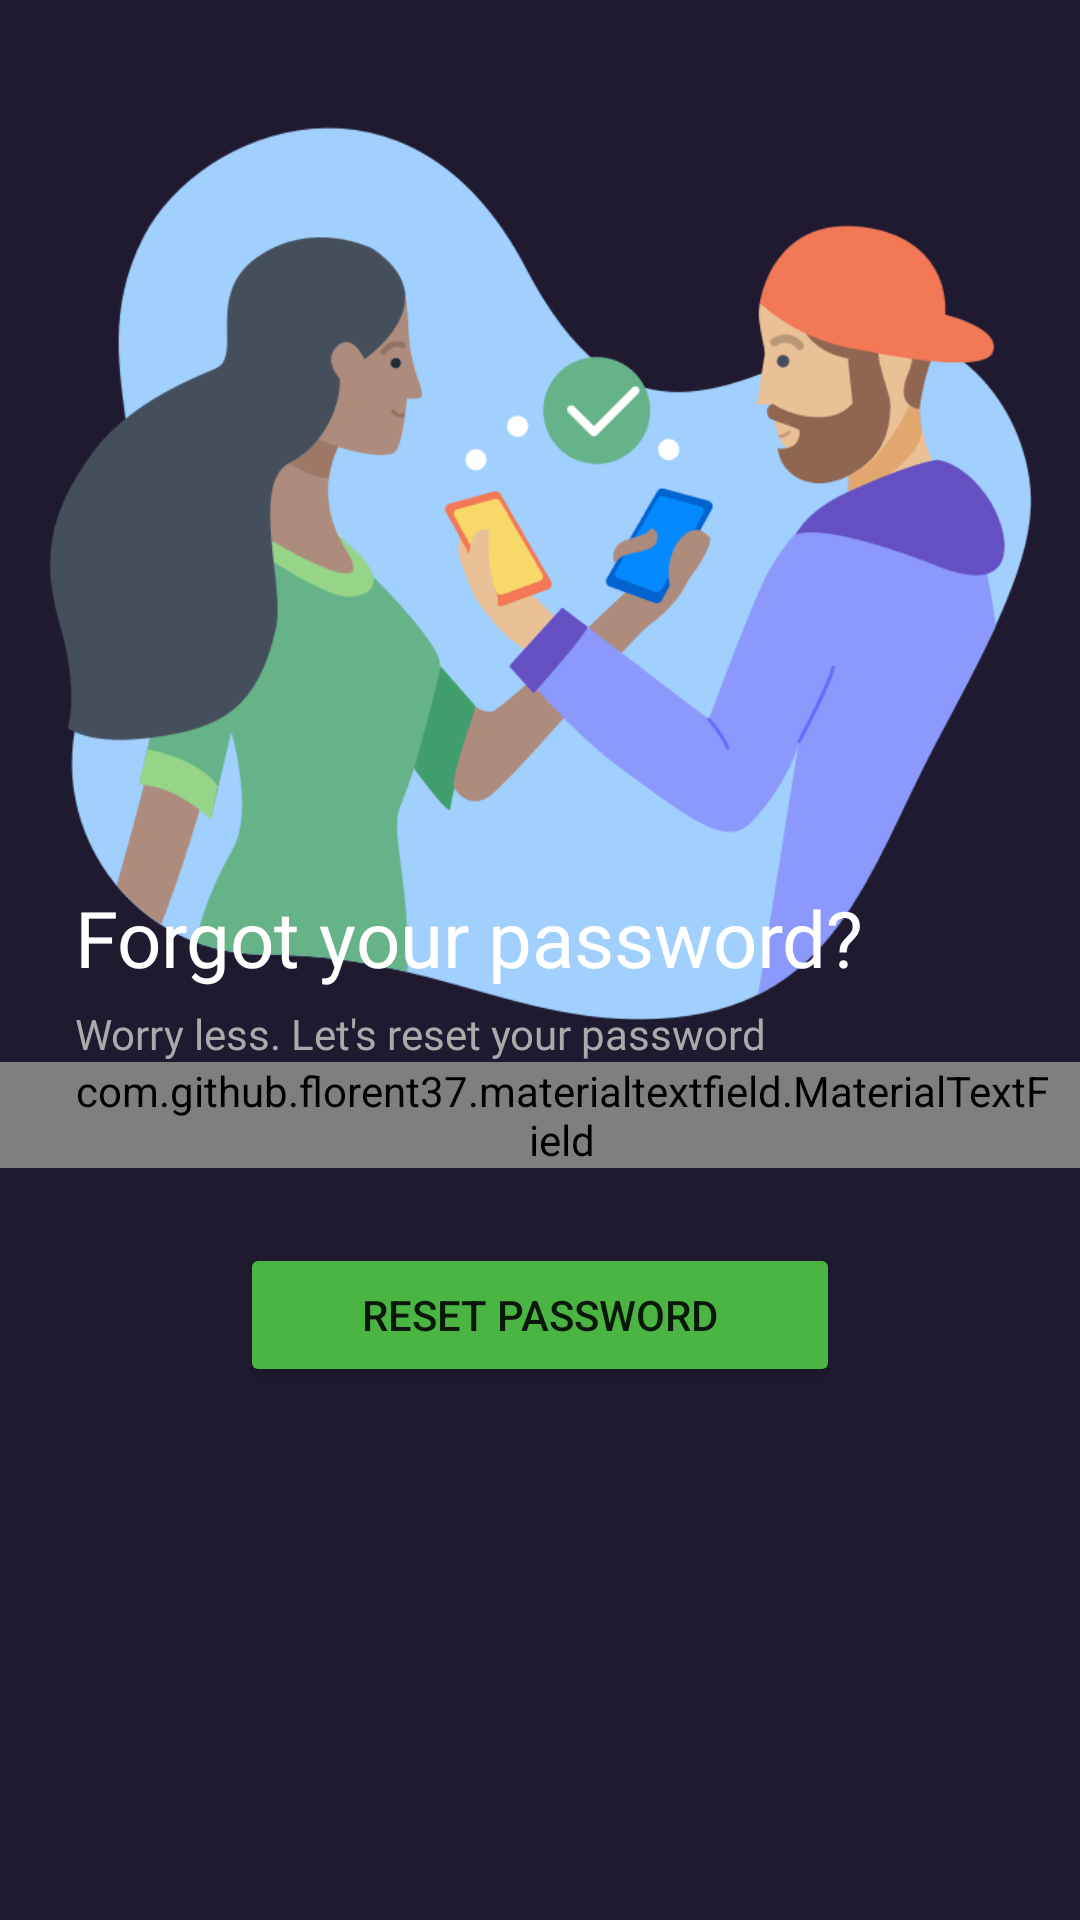

Android layout source for this screen:
<!-- AndroidManifest.xml: application theme Theme.ProfileDash -->
<!-- res/layout/activity_forgot_password.xml -->
<?xml version="1.0" encoding="utf-8"?>
<androidx.constraintlayout.widget.ConstraintLayout xmlns:android="http://schemas.android.com/apk/res/android"
    xmlns:app="http://schemas.android.com/apk/res-auto"
    xmlns:tools="http://schemas.android.com/tools"
    android:layout_width="match_parent"
    android:layout_height="match_parent"
    android:background="@color/sp_black"
    tools:context=".dashUi.ForgotPassword">

    <RelativeLayout
        android:id="@+id/relativeLayout"
        android:layout_width="match_parent"
        android:layout_height="wrap_content"
        android:padding="16dp"
        app:layout_constraintEnd_toEndOf="parent"
        app:layout_constraintStart_toStartOf="parent"
        app:layout_constraintTop_toTopOf="parent">

        <ImageView
            android:layout_width="match_parent"
            android:layout_height="350dp"
            app:srcCompat="@drawable/passwordreset" />

    </RelativeLayout>

    <LinearLayout
        android:layout_width="match_parent"
        android:layout_height="345dp"
        android:orientation="vertical"
        app:layout_constraintBottom_toBottomOf="parent"
        app:layout_constraintEnd_toEndOf="parent"
        app:layout_constraintHorizontal_bias="1.0"
        app:layout_constraintStart_toStartOf="parent"
        app:layout_constraintTop_toBottomOf="@+id/relativeLayout"
        app:layout_constraintVertical_bias="1.0">

        <TextView
            android:layout_width="match_parent"
            android:layout_height="wrap_content"
            android:fontFamily="@font/montserrat_bold"
            android:paddingLeft="25dp"
            android:paddingRight="10dp"
            android:paddingBottom="5dp"
            android:text="@string/forgot_your_password"
            android:textColor="@color/white"
            android:textSize="26sp" />

        <TextView
            android:layout_width="match_parent"
            android:layout_height="wrap_content"
            android:fontFamily="@font/montserrat"
            android:paddingLeft="25dp"
            android:text="@string/worry_less_let_s_reset_your_password"
            android:textColor="@android:color/darker_gray" />

        <com.github.florent37.materialtextfield.MaterialTextField
            android:layout_width="match_parent"
            android:layout_height="wrap_content"
            android:paddingLeft="25dp"
            android:paddingRight="10dp"
            app:mtf_image="@drawable/ic_mail"
            app:mtf_labelColor="#666">

            <EditText
                android:id="@+id/emailAddress"
                android:layout_width="match_parent"
                android:layout_height="wrap_content"
                android:fontFamily="@font/montserrat"
                android:hint="@string/email"
                android:inputType="textEmailAddress"
                android:textColor="@color/black"
                android:textColorHighlight="@color/dark_orange"
                android:textColorLink="@color/sp_black"
                android:textCursorDrawable="@drawable/ic_edit"
                android:textSize="15sp" />

        </com.github.florent37.materialtextfield.MaterialTextField>

        <Button
            android:id="@+id/resetBtn"
            android:layout_width="200dp"
            android:layout_height="wrap_content"
            android:layout_gravity="center"
            android:layout_marginTop="25dp"
            android:text="@string/reset_password"
            app:backgroundTint="@color/success" />
    </LinearLayout>

</androidx.constraintlayout.widget.ConstraintLayout>
<!-- resources referenced by this layout -->
<resources>
  <color name="black">#FF000000</color>
  <color name="dark_orange">#f28a20</color>
  <color name="sp_black">#1f1a30</color>
  <color name="success">#4BB543</color>
  <color name="white">#FFFFFFFF</color>
  <!-- drawable ic_edit (drawable) -->
  <vector android:height="24dp" android:tint="@color/dark_orange"
      android:viewportHeight="24" android:viewportWidth="24"
      android:width="24dp" xmlns:android="http://schemas.android.com/apk/res/android">
      <path android:fillColor="@android:color/white" android:pathData="M3,17.25V21h3.75L17.81,9.94l-3.75,-3.75L3,17.25zM20.71,7.04c0.39,-0.39 0.39,-1.02 0,-1.41l-2.34,-2.34c-0.39,-0.39 -1.02,-0.39 -1.41,0l-1.83,1.83 3.75,3.75 1.83,-1.83z"/>
  </vector>
  <!-- drawable ic_mail (drawable) -->
  <vector android:height="24dp" android:tint="#666"
      android:viewportHeight="24" android:viewportWidth="24"
      android:width="24dp" xmlns:android="http://schemas.android.com/apk/res/android">
      <path android:fillColor="@android:color/white" android:pathData="M22,6c0,-1.1 -0.9,-2 -2,-2L4,4c-1.1,0 -2,0.9 -2,2v12c0,1.1 0.9,2 2,2h16c1.1,0 2,-0.9 2,-2L22,6zM20,6l-8,4.99L4,6h16zM20,18L4,18L4,8l8,5 8,-5v10z"/>
  </vector>
  <!-- drawable passwordreset: png bitmap (drawable-v24, 28907 bytes) -->
  <string name="email">Email</string>
  <string name="forgot_your_password">Forgot your password?</string>
  <string name="reset_password">RESET PASSWORD</string>
  <string name="worry_less_let_s_reset_your_password">Worry less. Let\'s reset your password</string>
  <style name="Theme.ProfileDash" parent="Theme.MaterialComponents.DayNight.DarkActionBar">
          
          <item name="colorPrimary">@color/oxford</item>
          <item name="colorPrimaryVariant">@color/sp_black</item>
          <item name="colorOnPrimary">@color/white</item>
          
          <item name="colorSecondary">@color/teal_200</item>
          <item name="colorSecondaryVariant">@color/teal_700</item>
          <item name="colorOnSecondary">@color/black</item>
          
          <item name="android:statusBarColor" tools:targetApi="l">?attr/colorPrimaryVariant</item>
          
      </style>
  <color name="oxford">#101D42</color>
  <color name="teal_200">#FF03DAC5</color>
  <color name="teal_700">#FF018786</color>
</resources>
